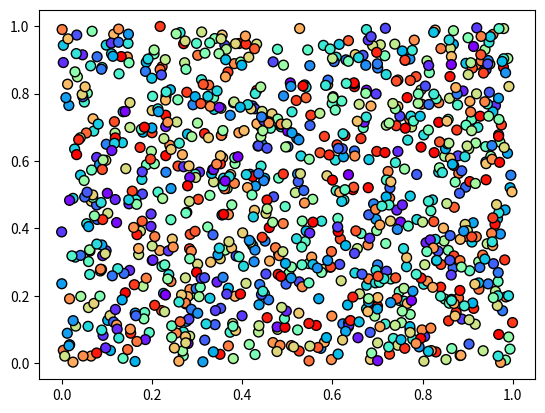

Here is the Python script that generated this plot: (Note: this script raises an exception after producing the figure.)
#!/usr/bin/env python
# coding: utf-8

# ## Problem 1: Simple scatter plot using random 
# 
# We can generate random numbers using using a method `random.rand()` from the [NumPy package](https://numpy.org/). This example generates 10 random values:
# 
# ```
# import numpy as np
# random_numbers = np.random.rand(10)
# 
# ```
# 
# ### Part 1
# 
# Create an new data frame called `data` and add 1000 random numbers (`float`) into a new column `x` and another 1000 random numbers (`float`) into a new column `y`.

import numpy as np
import pandas as pd

# YOUR CODE HERE 1 to set data
data=pd.DataFrame()
x=np.random.rand(1000)
y=np.random.rand(1000)
data["x"]=x
data["y"]=y

# Check your random values
print(data.head())

# Check that you have the correct number of rows
assert len(data) == 1000, "There should be 1000 rows of data."


# ### Part 2
# 

# YOUR CODE HERE 2 to set colors
colors=np.random.rand(1000)

# This test print should print out 10 first numbers in the variable colors
print(colors[0:10])

# Check that the length matches
assert len(colors) == 1000, "There should be 1000 random numbers for colors"


# ### Part 3 
# 
# #### Part 3.1
# 
# Create a scatter plot of points with random colors
# 
# #### Part 3.2
# 
# #### Part 3.3
# 

# Plot a scatter plot
# YOUR CODE HERE 3
import matplotlib.pyplot as plt
plt.scatter(x,y,s=50,c=colors,cmap='rainbow',edgecolor='black')

# Add labels and title
# YOUR CODE HERE 4

# Save the plot as a png file:
outputfp = "my_first_plot.png"

# YOUR CODE HERE 5

# This test print statement should print the output filename of your figure
print("Saved my first plot as:", outputfp)

#Check that the file exists (also go and open the file to check that everything is ok!)
import os

assert os.path.exists(outputfp), "Can't find the output image."


# Remember to commit your changes (including the image file) to your GitHub repo!
# 
# ### Done!
# 
# Now you can move to [problem 2](Exercise-7-problem-2.ipynb).
